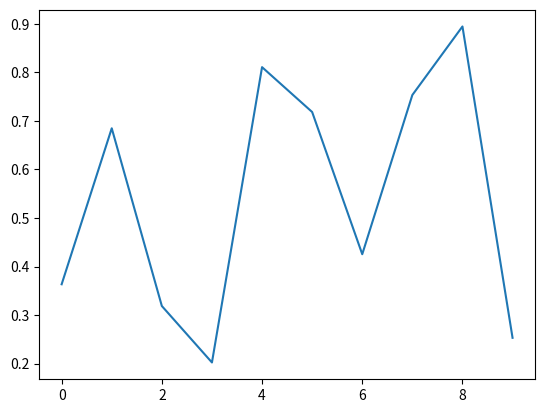

Here is the Python script that generated this plot:
import numpy as np  
import matplotlib.pyplot as plt  
import matplotlib.animation as animation  
  
fig = plt.figure()  
axes1 = fig.add_subplot(111)  
line, = axes1.plot(np.random.rand(10))  
  
#因为update的参数是调用函数data_gen,所以第一个默认参数不能是framenum  
def update(data):  
    line.set_ydata(data)  
    return line,  
# 每次生成10个随机数据  
def data_gen():  
    while True:  
        yield np.random.rand(10)  
  
ani = animation.FuncAnimation(fig, update, data_gen, interval=2*1000)  
plt.show()  